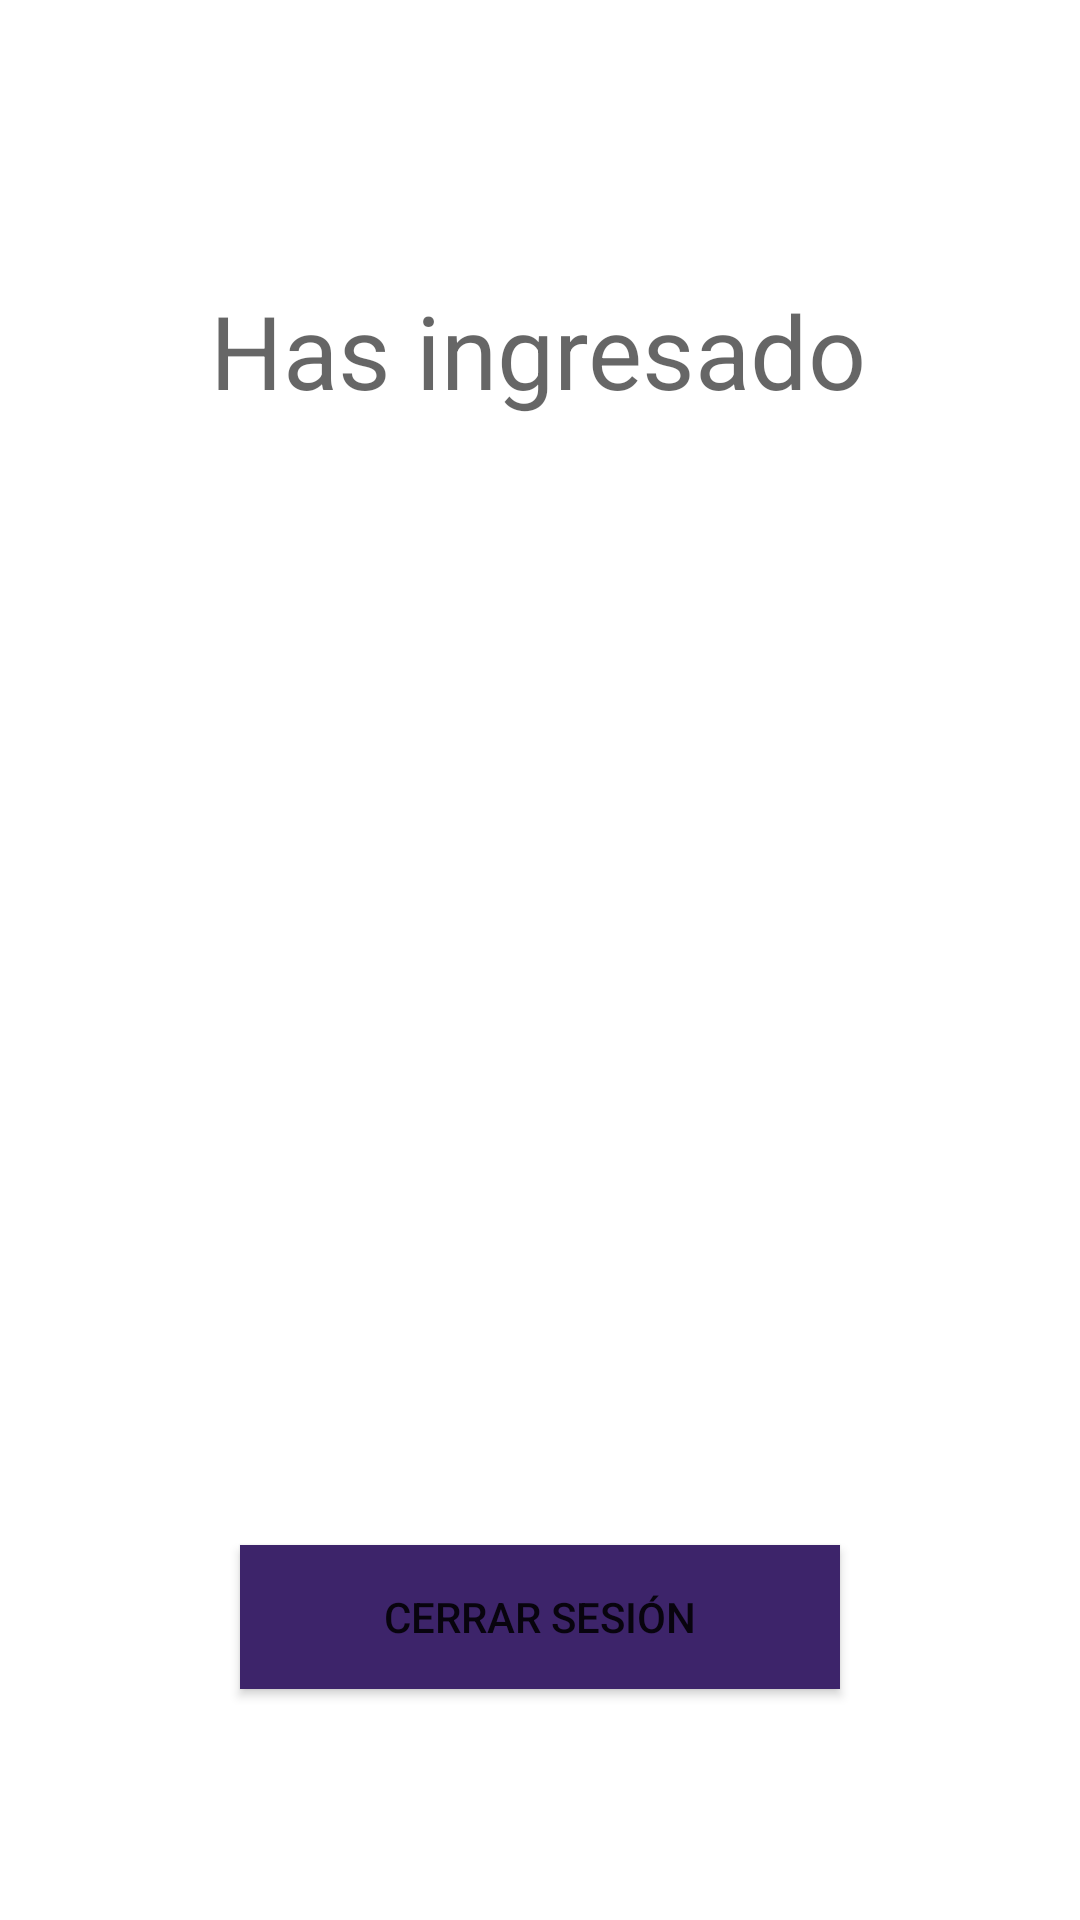

The Android layout XML behind this screen, and the referenced resources:
<!-- AndroidManifest.xml: application theme Theme.Cerradura -->
<!-- res/layout/activity_main.xml -->
<?xml version="1.0" encoding="utf-8"?>
<androidx.constraintlayout.widget.ConstraintLayout xmlns:android="http://schemas.android.com/apk/res/android"
    xmlns:app="http://schemas.android.com/apk/res-auto"
    xmlns:tools="http://schemas.android.com/tools"
    android:layout_width="match_parent"
    android:layout_height="match_parent"
    tools:context=".MainActivity">

    <TextView
        android:id="@+id/textView3"
        android:layout_width="wrap_content"
        android:layout_height="wrap_content"
        android:layout_marginTop="94dp"
        android:text="@string/has_ingresado"
        android:textAppearance="@style/TextAppearance.AppCompat.Display1"
        app:layout_constraintHorizontal_bias="0.497"
        app:layout_constraintLeft_toLeftOf="parent"
        app:layout_constraintRight_toRightOf="parent"
        app:layout_constraintTop_toTopOf="parent" />

    <Button
        android:id="@+id/signOut"
        android:layout_width="200dp"
        android:layout_height="wrap_content"
        android:layout_marginBottom="77dp"
        android:background="#3D246A"
        android:onClick="logOut"
        android:text="@string/cerrar_sesi_n"
        app:layout_constraintBottom_toBottomOf="parent"
        app:layout_constraintEnd_toEndOf="parent"
        app:layout_constraintStart_toStartOf="parent" />

</androidx.constraintlayout.widget.ConstraintLayout>
<!-- resources referenced by this layout -->
<resources>
  <string name="cerrar_sesi_n">Cerrar sesión</string>
  <string name="has_ingresado">Has ingresado</string>
  <style name="Theme.Cerradura" parent="Theme.MaterialComponents.DayNight.DarkActionBar">
          
          <item name="colorPrimary">@color/purple_500</item>
          <item name="colorPrimaryVariant">@color/purple_700</item>
          <item name="colorOnPrimary">@color/white</item>
          
          <item name="colorSecondary">@color/teal_200</item>
          <item name="colorSecondaryVariant">@color/teal_700</item>
          <item name="colorOnSecondary">@color/black</item>
          
          <item name="android:statusBarColor" tools:targetApi="l">?attr/colorPrimaryVariant</item>
          
      </style>
  <!-- not gathered from this repository: default colours our renderer supplied (Android Studio template values) -->
  <color name="purple_500">#FF6200EE</color>
  <color name="purple_700">#FF3700B3</color>
  <color name="teal_200">#FF03DAC5</color>
  <color name="teal_700">#FF018786</color>
  <color name="black">#FF000000</color>
  <color name="white">#FFFFFFFF</color>
</resources>
